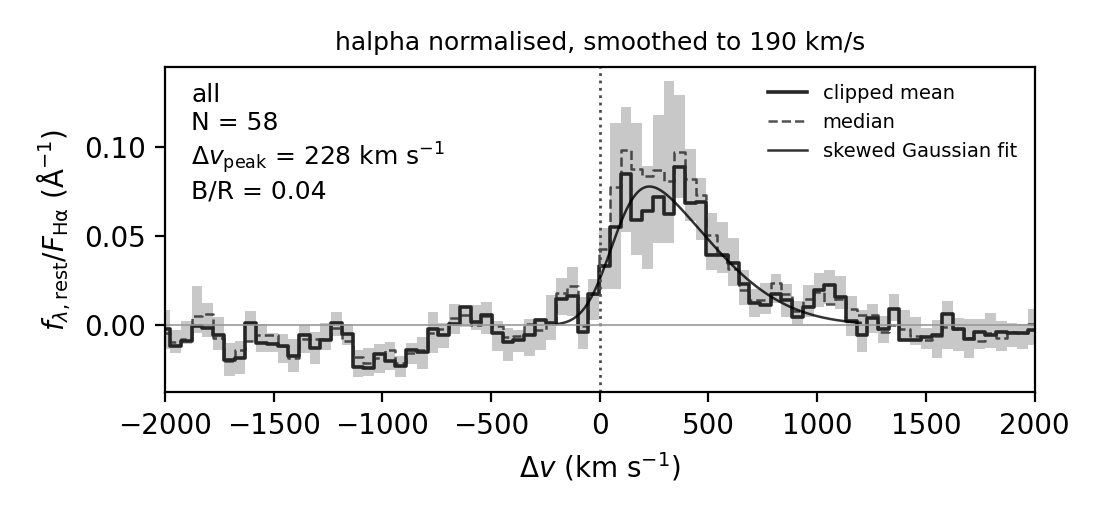

The file beside this chart, header and first rows:
dv_kms, wave_rest, mean, mean_p16, mean_p84, median, median_p16, median_p84, n_spec
-2049, 1207, -0.01256, -0.01528, -0.0009487, -0.007358, -0.01223, 0.01036, 57
-2000, 1208, -0.002259, -0.01362, 0.00845, -0.00422, -0.01039, 0.006848, 57
-1951, 1208, -0.01158, -0.01585, -0.00286, -0.009698, -0.01284, -0.005129, 57
-1901, 1208, -0.009177, -0.01062, 0.002574, -0.007884, -0.009497, -0.0005582, 57
-1852, 1208, -0.0005005, -0.004252, 0.02171, 0.005145, -0.00325, 0.01401, 57
-1803, 1208, -0.001856, -0.006949, 0.01254, 0.006475, -0.001728, 0.01837, 57
-1753, 1209, -0.005274, -0.01391, 0.004663, -0.007281, -0.01365, 0.006231, 58
-1704, 1209, -0.01987, -0.02838, -0.01022, -0.02009, -0.02778, -0.003369, 58
-1655, 1209, -0.01831, -0.02769, -0.009144, -0.01399, -0.02584, -0.006652, 58
-1605, 1209, 0.001389, -0.009292, 0.007824, -0.008778, -0.01131, -0.004061, 58
-1556, 1209, -0.009852, -0.01534, 0.0004182, -0.005497, -0.01012, -0.0006532, 58
-1507, 1210, -0.01053, -0.01516, -0.004533, -0.005438, -0.01146, -0.002666, 58
-1457, 1210, -0.01172, -0.02126, -0.004981, -0.01193, -0.01892, -0.006306, 58
-1408, 1210, -0.01748, -0.02629, -0.007769, -0.01849, -0.02489, -0.0111, 58
-1359, 1210, -0.005534, -0.01573, 3.5291772276975034e-05, -0.007891, -0.01286, -0.004276, 58
-1310, 1210, -0.01276, -0.02186, -0.00363, -0.0076, -0.01752, 0.0002627, 58
-1260, 1211, -0.008594, -0.0138, 0.00112, -0.008038, -0.01403, 0.0007043, 58
-1211, 1211, 0.0009871, -0.00627, 0.00711, -0.001733, -0.006117, 0.004084, 58
-1162, 1211, -0.004967, -0.01126, 0.0005637, -0.008696, -0.01422, -0.002929, 58
-1112, 1211, -0.02358, -0.0293, -0.01386, -0.01781, -0.02146, -0.01033, 58
-1063, 1211, -0.0241, -0.02862, -0.01305, -0.02149, -0.02813, -0.01525, 58
-1014, 1212, -0.01616, -0.02707, -0.01065, -0.01872, -0.03154, -0.01138, 58
-964.3, 1212, -0.0203, -0.02538, -0.009705, -0.01404, -0.02104, -0.01021, 58
-914.9, 1212, -0.02316, -0.0294, -0.01733, -0.02138, -0.02659, -0.01709, 58
-865.6, 1212, -0.0142, -0.0219, -0.01008, -0.01568, -0.02571, -0.008949, 58
-816.3, 1212, -0.01538, -0.0244, -0.00689, -0.01394, -0.02576, -0.004999, 58
-767, 1213, -0.002453, -0.01567, 0.007108, -0.004494, -0.01908, 0.001594, 58
-717.6, 1213, -0.005394, -0.01273, 0.001219, -0.001943, -0.008294, 0.0008954, 58
-668.3, 1213, 0.0009123, -0.00498, 0.01175, 0.004269, -0.002787, 0.007837, 58
-619, 1213, 0.01002, -0.0008733, 0.01031, 0.005754, 0.001626, 0.00675, 58
-569.7, 1213, 0.001642, -0.002549, 0.01135, 0.0002639, -0.001827, 0.01251, 58
-520.4, 1214, 0.005604, -0.004926, 0.01281, 0.005151, -0.003457, 0.01086, 58
-471, 1214, -0.004254, -0.01431, 0.00205, -0.0003323, -0.01069, 0.00628, 58
-421.7, 1214, -0.00959, -0.02018, -0.001723, -0.006877, -0.01138, -0.002165, 58
-372.4, 1214, -0.008287, -0.01485, -0.003004, -0.006231, -0.01302, -0.002672, 58
-323.1, 1214, -0.005422, -0.0172, 0.003494, 0.0008124, -0.005801, 0.004769, 58
-273.8, 1215, 0.003008, -0.01372, 0.003733, -0.002636, -0.006728, 0.004519, 58
-224.4, 1215, 0.001214, -0.00828, 0.01713, 0.001267, -0.005216, 0.01537, 58
-175.1, 1215, 0.0149, 0.005618, 0.0265, 0.01781, 0.005055, 0.02662, 58
-125.8, 1215, 0.01641, 0.004969, 0.0326, 0.02184, 0.006066, 0.03024, 58
-76.47, 1215, -0.003927, -0.01339, 0.0158, -0.0004278, -0.01656, 0.01467, 58
-27.15, 1216, 0.01762, 0.002645, 0.02617, 0.01734, 0.006086, 0.02409, 58
22.18, 1216, 0.033, 0.02019, 0.05447, 0.04303, 0.01731, 0.07723, 58
71.5, 1216, 0.0552, 0.02014, 0.1133, 0.07773, 0.03576, 0.1239, 58
120.8, 1216, 0.08483, 0.05217, 0.1228, 0.09861, 0.077, 0.1271, 58
170.1, 1216, 0.05932, 0.03915, 0.1139, 0.088, 0.05887, 0.09948, 58
219.5, 1217, 0.06414, 0.0317, 0.08933, 0.08367, 0.06844, 0.1152, 58
268.8, 1217, 0.0721, 0.04613, 0.1183, 0.08736, 0.06973, 0.1108, 58
318.1, 1217, 0.06267, 0.04588, 0.1369, 0.08112, 0.06586, 0.1126, 58
367.4, 1217, 0.08904, 0.07164, 0.1293, 0.09747, 0.06468, 0.112, 58
416.7, 1217, 0.06873, 0.05867, 0.099, 0.08187, 0.06212, 0.09082, 58
466.1, 1218, 0.06907, 0.04773, 0.08245, 0.07328, 0.05545, 0.08925, 58
515.4, 1218, 0.0392, 0.03104, 0.06288, 0.0505, 0.03641, 0.07322, 58
564.7, 1218, 0.03924, 0.02925, 0.0577, 0.03927, 0.02302, 0.05193, 58
614, 1218, 0.0348, 0.02201, 0.04891, 0.03144, 0.02136, 0.04932, 58
663.4, 1218, 0.02329, 0.01109, 0.031, 0.01953, 0.009287, 0.02939, 58
712.7, 1219, 0.01229, 0.004451, 0.0205, 0.01434, 0.01051, 0.02544, 58
762, 1219, 0.01142, 0.006065, 0.02366, 0.01421, 0.009245, 0.02728, 58
811.3, 1219, 0.01734, 0.01246, 0.0288, 0.0237, 0.01776, 0.03195, 58
860.6, 1219, 0.01426, 0.004285, 0.0231, 0.01735, 0.006405, 0.02263, 58
... 25 more rows
